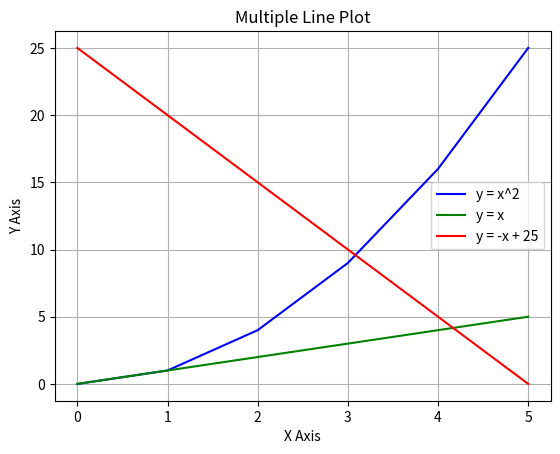

This chart was generated by the following Python code:
import matplotlib.pyplot as plt

# Sample data
x = [0, 1, 2, 3, 4, 5]
y1 = [0, 1, 4, 9, 16, 25]
y2 = [0, 1, 2, 3, 4, 5]
y3 = [25, 20, 15, 10, 5, 0]

# Plot multiple lines with labels
plt.plot(x, y1, label='y = x^2', color='blue')
plt.plot(x, y2, label='y = x', color='green')
plt.plot(x, y3, label='y = -x + 25', color='red')

# Add title and axis labels
plt.title("Multiple Line Plot")
plt.xlabel("X Axis")
plt.ylabel("Y Axis")

# Add legend
plt.legend()

# Add grid
plt.grid(True)

# Show plot
plt.show()
